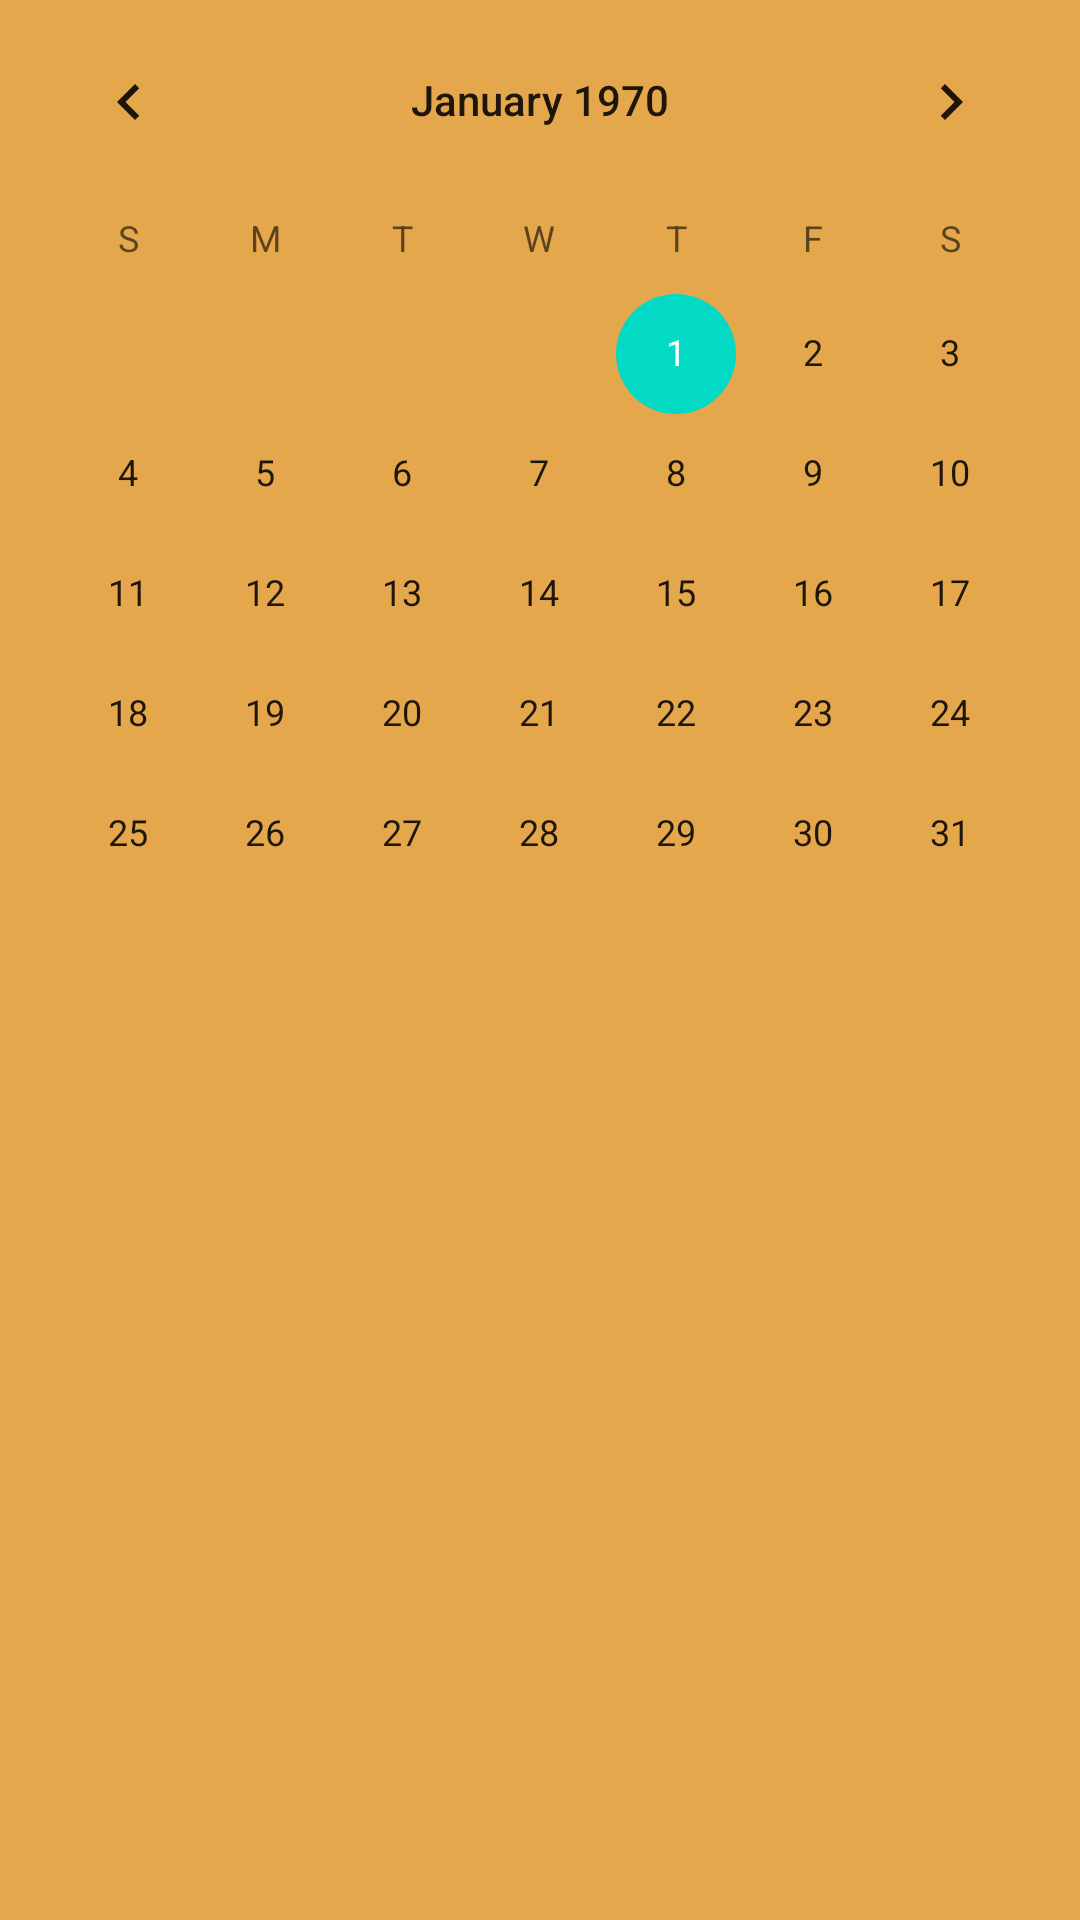

The Android layout XML behind this screen, and the referenced resources:
<!-- AndroidManifest.xml: application theme Theme.SimbirApp -->
<!-- res/layout/activity_main.xml -->
<?xml version="1.0" encoding="utf-8"?>
<androidx.constraintlayout.widget.ConstraintLayout xmlns:android="http://schemas.android.com/apk/res/android"
    xmlns:app="http://schemas.android.com/apk/res-auto"
    xmlns:tools="http://schemas.android.com/tools"
    android:layout_width="match_parent"
    android:layout_height="match_parent"
    android:background="#E4A74C"
    tools:context=".MainActivity">

    <CalendarView
        android:id="@+id/calendarView"
        android:layout_width="0dp"
        android:layout_height="wrap_content"
        android:background="#E4A74C"
        app:layout_constraintBottom_toBottomOf="parent"
        app:layout_constraintEnd_toEndOf="parent"
        app:layout_constraintHorizontal_bias="0.0"
        app:layout_constraintStart_toStartOf="parent"
        app:layout_constraintTop_toTopOf="parent"
        app:layout_constraintVertical_bias="0.0" />

    <FrameLayout
        android:id="@+id/placeHolder"
        android:layout_width="409dp"
        android:layout_height="393dp"
        android:layout_marginTop="24dp"
        app:layout_constraintEnd_toEndOf="parent"
        app:layout_constraintStart_toStartOf="parent"
        app:layout_constraintTop_toBottomOf="@+id/calendarView">

        <androidx.recyclerview.widget.RecyclerView
            android:id="@+id/rcView"
            android:layout_width="match_parent"
            android:layout_height="match_parent" />
    </FrameLayout>

    <TextView
        android:id="@+id/dateText"
        android:layout_width="wrap_content"
        android:layout_height="wrap_content"
        android:textColor="@color/black"
        app:layout_constraintBottom_toTopOf="@+id/placeHolder"
        app:layout_constraintEnd_toEndOf="parent"
        app:layout_constraintHorizontal_bias="0.498"
        app:layout_constraintStart_toStartOf="parent"
        app:layout_constraintTop_toBottomOf="@+id/calendarView"
        app:layout_constraintVertical_bias="0.0" />

</androidx.constraintlayout.widget.ConstraintLayout>
<!-- resources referenced by this layout -->
<resources>
  <style name="Theme.SimbirApp" parent="Theme.MaterialComponents.DayNight.NoActionBar">
          
          <item name="colorPrimary">#AA900E</item>
          <item name="colorPrimaryVariant">@color/purple_200</item>
          <item name="colorOnPrimary">@color/white</item>
          
          <item name="colorSecondary">@color/teal_200</item>
          <item name="colorSecondaryVariant">@color/teal_700</item>
          <item name="colorOnSecondary">@color/black</item>
          
          <item name="android:statusBarColor" tools:targetApi="l">?attr/colorPrimaryVariant</item>
          
      </style>
  <!-- not gathered from this repository: default colours our renderer supplied (Android Studio template values) -->
  <color name="purple_200">#FFBB86FC</color>
  <color name="teal_200">#FF03DAC5</color>
  <color name="teal_700">#FF018786</color>
  <color name="black">#FF000000</color>
  <color name="white">#FFFFFFFF</color>
</resources>
